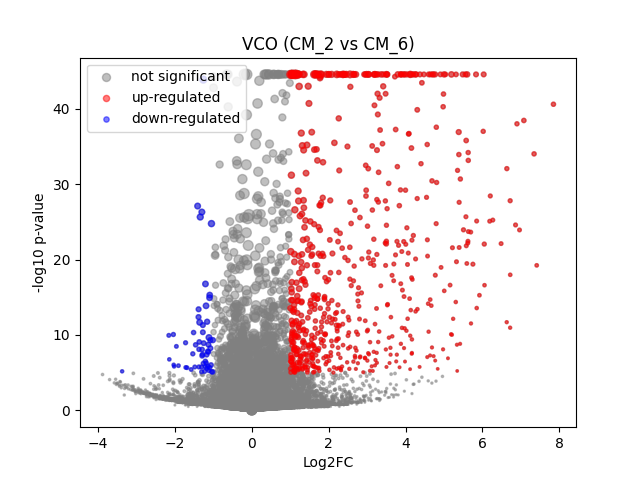

Values plotted in this chart, from the file beside it:
	gene	expression_1	expression_2	log2FC	-log10 p-val	significant
0	MIR1302-2HG	-4.4237822e-09	-4.0745363e-09	5.159479e-07	0.8157	0
1	FAM138A	-4.4237822e-09	-4.0745363e-09	5.159479e-07	0.8157	0
2	OR4F5	-4.4237822e-09	-4.0745363e-09	5.159479e-07	0.8157	0
3	AL627309.1	0.00401	-4.0745363e-09	-2.325	1.52	0
4	AL627309.3	-4.4237822e-09	-4.0745363e-09	5.159479e-07	0.8157	0
5	AL627309.2	-4.4237822e-09	-4.0745363e-09	5.159479e-07	0.8157	0
6	AL627309.5	0.02389	0.02284	-0.06187	0.04865	0
7	AL627309.4	-4.4237822e-09	-4.0745363e-09	5.159479e-07	0.8157	0
8	AP006222.2	0.0005287	-4.0745363e-09	-0.6123	0.4983	0
9	AL732372.1	-4.4237822e-09	-4.0745363e-09	5.159479e-07	0.8157	0
10	OR4F29	-4.4237822e-09	-4.0745363e-09	5.159479e-07	0.8157	0
11	AC114498.1	-4.4237822e-09	-4.0745363e-09	5.159479e-07	0.8157	0
12	OR4F16	-4.4237822e-09	-4.0745363e-09	5.159479e-07	0.8157	0
13	AL669831.2	0.0007694	0.001497	0.4967	0.1767	0
14	LINC01409	0.05886	0.05057	-0.2152	0.3166	0
15	FAM87B	-4.4237822e-09	-4.0745363e-09	5.159479e-07	0.8157	0
16	LINC01128	0.1378	0.1826	0.4032	1.558	0
17	LINC00115	0.003559	0.006052	0.6291	0.2804	0
18	FAM41C	0.006313	0.009015	0.4536	0.2715	0
19	AL645608.6	0.0006348	-4.0745363e-09	-0.7091	0.4982	0
20	AL645608.2	0.005738	0.00633	0.1215	0.05151	0
21	AL645608.4	-4.4237822e-09	-4.0745363e-09	5.159479e-07	0.8157	0
22	LINC02593	0.04068	0.03478	-0.2203	0.2562	0
23	SAMD11	0.2059	0.386	0.9033	9.111	0
24	NOC2L	0.2531	0.235	-0.1067	0.379	0
25	KLHL17	0.008102	0.0156	0.8666	0.6811	0
26	PLEKHN1	0.000829	-4.0745363e-09	-0.8711	0.4982	0
27	PERM1	-4.4237822e-09	-4.0745363e-09	5.159479e-07	0.8157	0
28	AL645608.7	0.0009987	0.002515	0.8143	0.2499	0
29	HES4	0.2882	0.6711	1.217	27.77	1
30	ISG15	0.2737	0.2399	-0.1893	0.8252	0
31	AL645608.1	-4.4237822e-09	-4.0745363e-09	5.159479e-07	0.8157	0
32	AGRN	0.07929	0.1004	0.3361	0.758	0
33	AL645608.5	-4.4237822e-09	-4.0745363e-09	5.159479e-07	0.8157	0
34	AL645608.8	-4.4237822e-09	-4.0745363e-09	5.159479e-07	0.8157	0
35	RNF223	-4.4237822e-09	-4.0745363e-09	5.159479e-07	0.8157	0
36	C1orf159	0.01275	0.03576	1.419	2.105	0
37	AL390719.3	-4.4237822e-09	-4.0745363e-09	5.159479e-07	0.8157	0
38	LINC01342	-4.4237822e-09	-4.0745363e-09	5.159479e-07	0.8157	0
39	AL390719.2	-4.4237822e-09	-4.0745363e-09	5.159479e-07	0.8157	0
40	TTLL10-AS1	-4.4237822e-09	-4.0745363e-09	5.159479e-07	0.8157	0
41	TTLL10	-4.4237822e-09	-4.0745363e-09	5.159479e-07	0.8157	0
42	TNFRSF18	0.0008874	-4.0745363e-09	-0.9164	0.4982	0
43	TNFRSF4	-4.4237822e-09	-4.0745363e-09	5.159479e-07	0.8157	0
44	SDF4	0.492	0.5139	0.06272	0.3317	0
45	B3GALT6	0.1808	0.1901	0.07236	0.1786	0
46	C1QTNF12	0.006831	-4.0745363e-09	-2.969	2.666	0
47	AL162741.1	-4.4237822e-09	0.001267	1.181	0.4977	0
48	UBE2J2	0.2912	0.3045	0.06404	0.2263	0
49	LINC01786	0.0007244	0.003758	1.464	0.5658	0
50	SCNN1D	0.002562	0.002441	-0.04982	0.01491	0
51	ACAP3	0.06734	0.0608	-0.1451	0.2213	0
52	PUSL1	0.1029	0.135	0.389	1.229	0
53	INTS11	0.1301	0.1458	0.1626	0.4051	0
54	AL139287.1	-4.4237822e-09	0.0009284	0.9474	0.4977	0
55	CPTP	0.08219	0.07872	-0.06147	0.09271	0
56	TAS1R3	0.0009375	-4.0745363e-09	-0.9542	0.4982	0
57	DVL1	0.05458	0.07896	0.5247	1.172	0
58	MXRA8	0.02872	0.02935	0.03003	0.02389	0
59	AURKAIP1	1.091	1.274	0.2232	7.508	0
... 36,541 more rows
